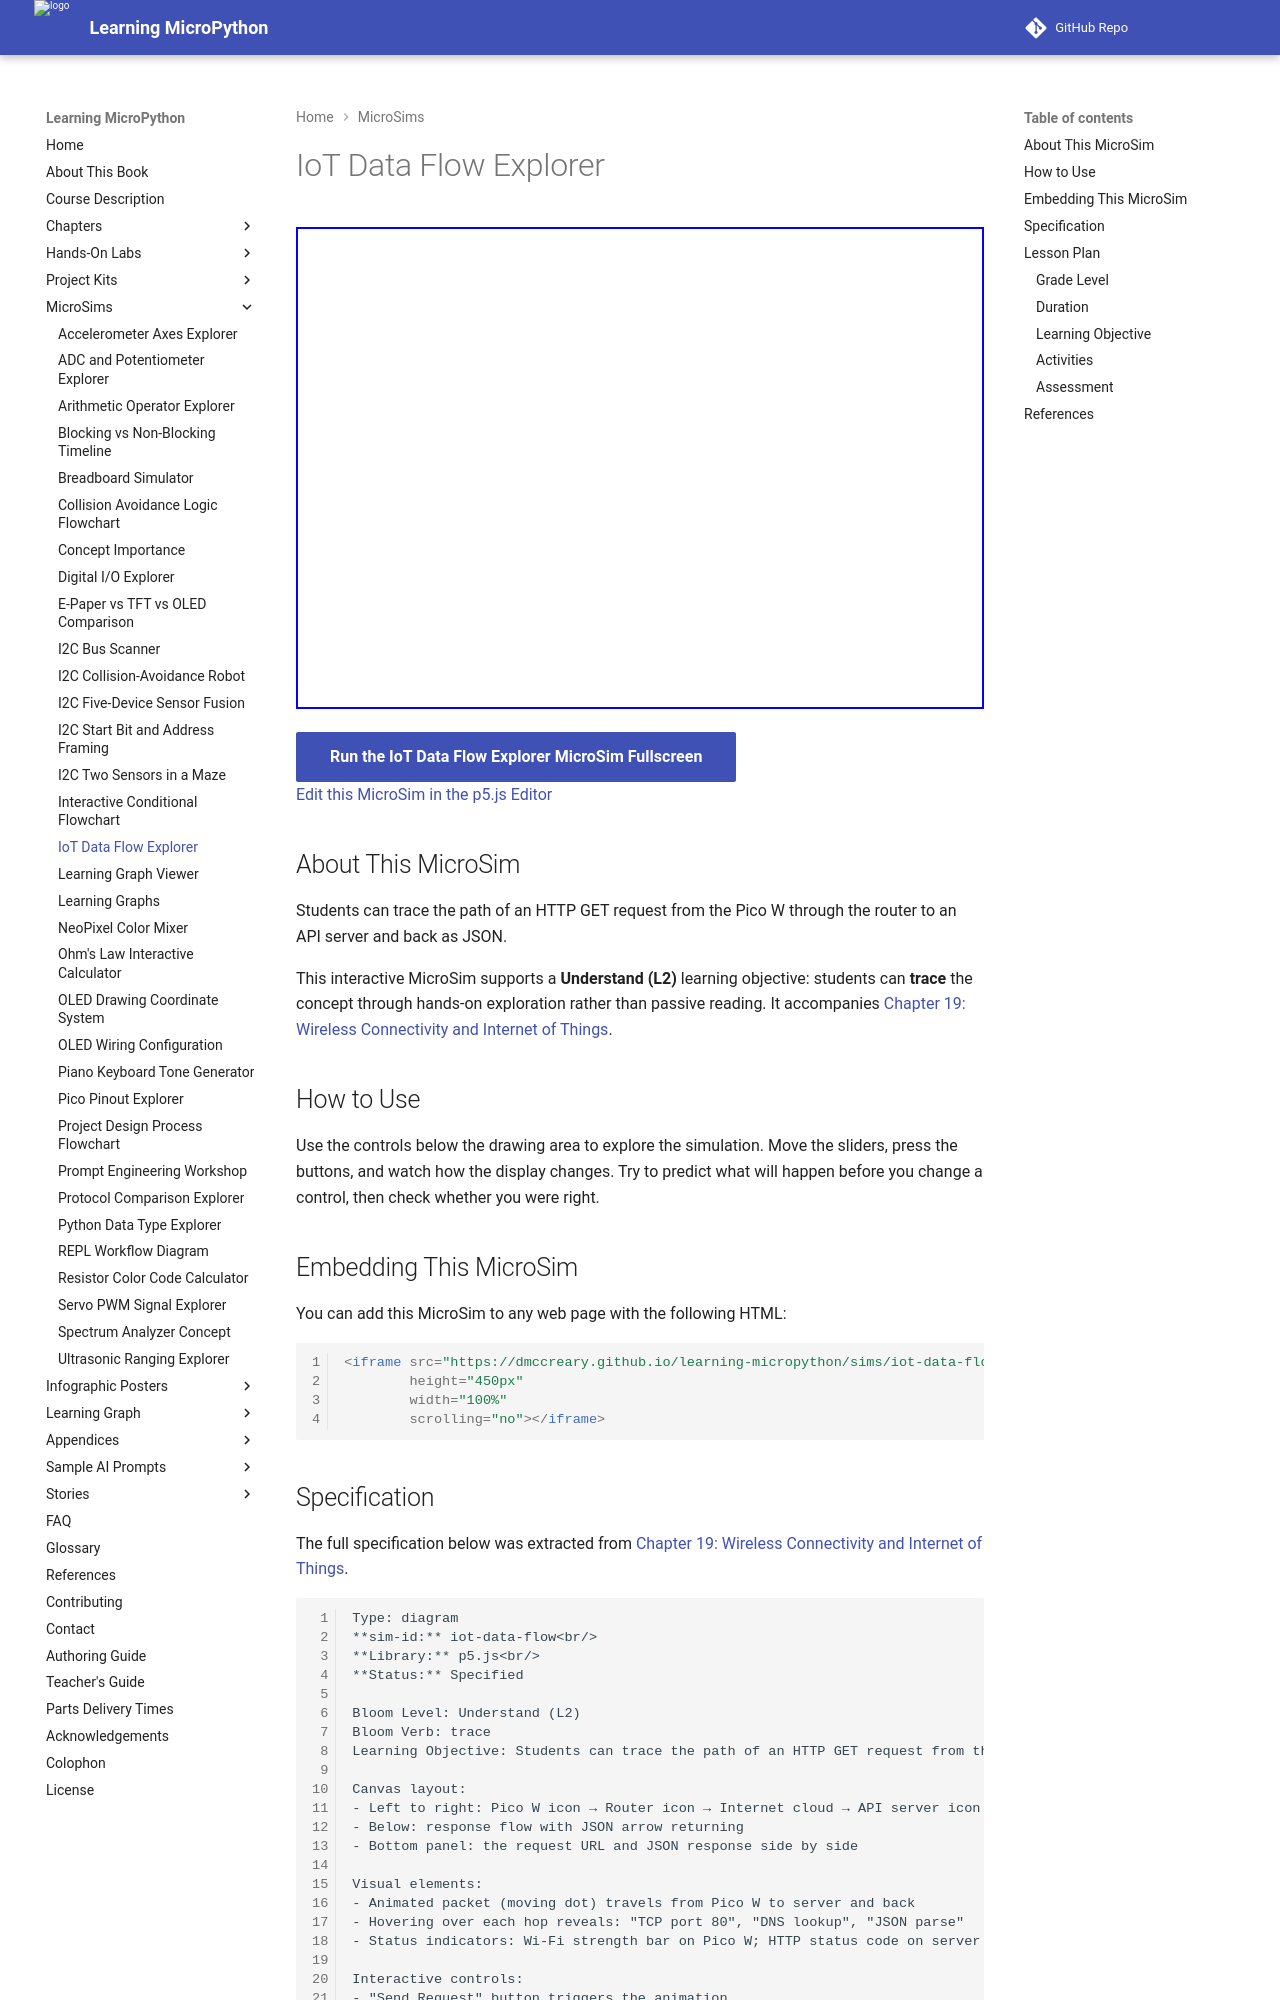

repository: dmccreary/learning-micropython · page: sims/iot-data-flow/index.html · generator: mkdocs

---
title: IoT Data Flow Explorer
description: Students can trace the path of an HTTP GET request from the Pico W through the router to an API server and back as JSON.
image: /sims/iot-data-flow/iot-data-flow.png
og:image: /sims/iot-data-flow/iot-data-flow.png
twitter:image: /sims/iot-data-flow/iot-data-flow.png
social:
   cards: false
quality_score: 0
---

# IoT Data Flow Explorer

<iframe src="main.html" height="482" width="100%" scrolling="no"></iframe>

[Run the IoT Data Flow Explorer MicroSim Fullscreen](./main.html){ .md-button .md-button--primary }
<br/>
[Edit this MicroSim in the p5.js Editor](https://editor.p5js.org/)

## About This MicroSim

Students can trace the path of an HTTP GET request from the Pico W through the router to an API server and back as JSON.

This interactive MicroSim supports a **Understand (L2)** learning objective: students
can **trace** the concept through hands-on exploration rather than passive
reading. It accompanies
[Chapter 19: Wireless Connectivity and Internet of Things](../../chapters/19-wireless-iot/index.md).

## How to Use

Use the controls below the drawing area to explore the simulation. Move the
sliders, press the buttons, and watch how the display changes. Try to predict
what will happen before you change a control, then check whether you were right.

## Embedding This MicroSim

You can add this MicroSim to any web page with the following HTML:

```html
<iframe src="https://dmccreary.github.io/learning-micropython/sims/iot-data-flow/main.html"
        height="450px"
        width="100%"
        scrolling="no"></iframe>
```
